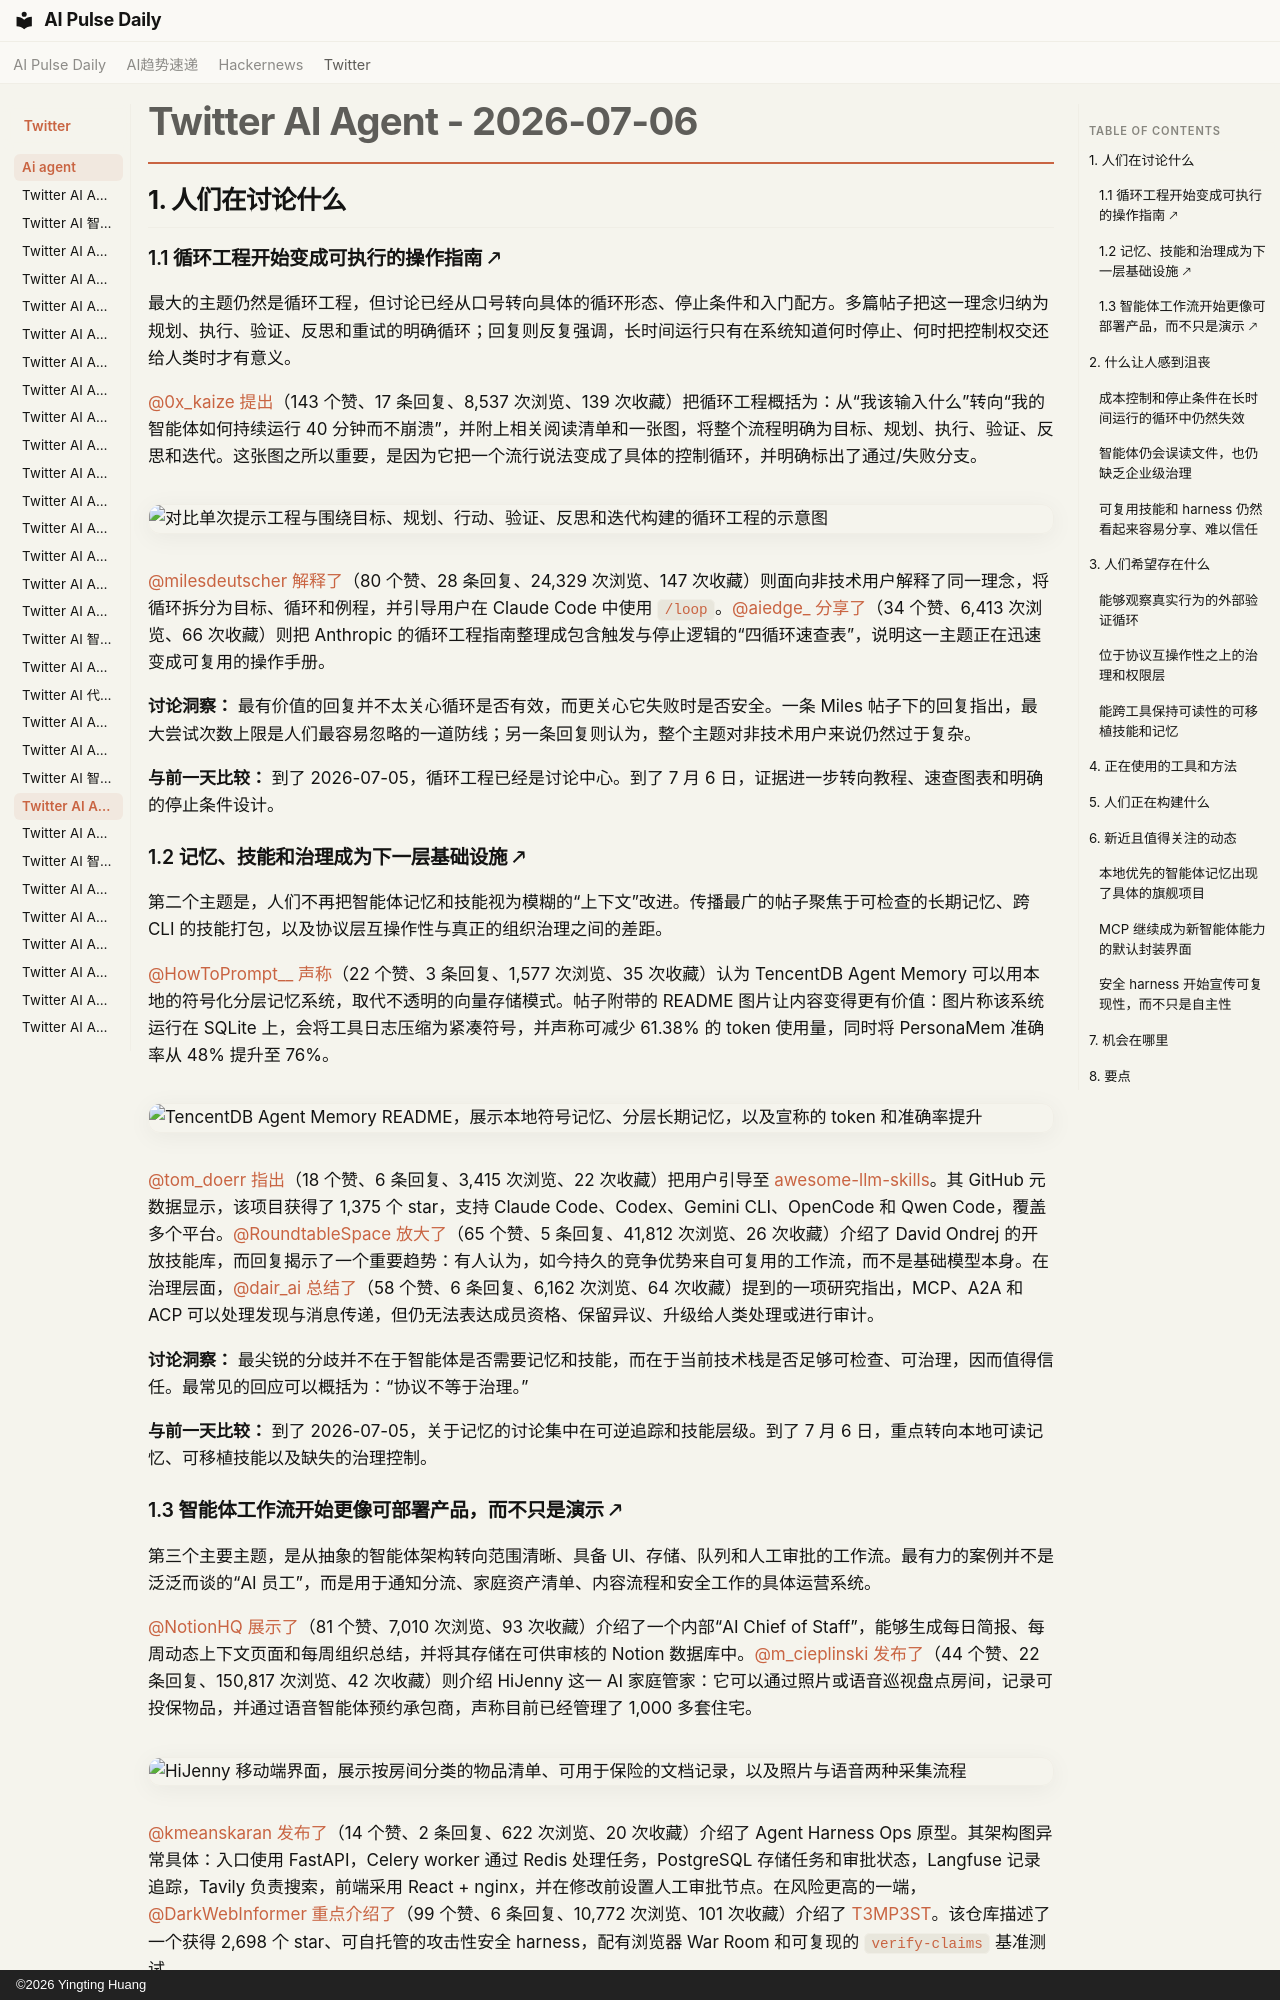

repository: vibewatch/vibewatch.github.io · page: twitter/ai-agent/2026-07-06.zh/index.html · generator: mkdocs · copyright: ©2026 Yingting Huang

# Twitter AI Agent - 2026-07-06

## 1. 人们在讨论什么

### 1.1 循环工程开始变成可执行的操作指南 🡕

最大的主题仍然是循环工程，但讨论已经从口号转向具体的循环形态、停止条件和入门配方。多篇帖子把这一理念归纳为规划、执行、验证、反思和重试的明确循环；回复则反复强调，长时间运行只有在系统知道何时停止、何时把控制权交还给人类时才有意义。

[@0x_kaize](https://x.com/0x_kaize) [提出](https://x.com/0x_kaize/status/2073743517155774641)（143 个赞、17 条回复、8,537 次浏览、139 次收藏）把循环工程概括为：从“我该输入什么”转向“我的智能体如何持续运行 40 分钟而不崩溃”，并附上相关阅读清单和一张图，将整个流程明确为目标、规划、执行、验证、反思和迭代。这张图之所以重要，是因为它把一个流行说法变成了具体的控制循环，并明确标出了通过/失败分支。

![对比单次提示工程与围绕目标、规划、行动、验证、反思和迭代构建的循环工程的示意图](https://pbs.twimg.com/media/HMdh8IGWoAABwoq.jpg)

[@milesdeutscher](https://x.com/milesdeutscher) [解释了](https://x.com/milesdeutscher/status/2073890421441548737)（80 个赞、28 条回复、24,329 次浏览、147 次收藏）则面向非技术用户解释了同一理念，将循环拆分为目标、循环和例程，并引导用户在 Claude Code 中使用 `/loop`。[@aiedge_](https://x.com/aiedge_) [分享了](https://x.com/aiedge_/status/2074216779015168283)（34 个赞、6,413 次浏览、66 次收藏）则把 Anthropic 的循环工程指南整理成包含触发与停止逻辑的“四循环速查表”，说明这一主题正在迅速变成可复用的操作手册。

**讨论洞察：** 最有价值的回复并不太关心循环是否有效，而更关心它失败时是否安全。一条 Miles 帖子下的回复指出，最大尝试次数上限是人们最容易忽略的一道防线；另一条回复则认为，整个主题对非技术用户来说仍然过于复杂。

**与前一天比较：** 到了 2026-07-05，循环工程已经是讨论中心。到了 7 月 6 日，证据进一步转向教程、速查图表和明确的停止条件设计。

### 1.2 记忆、技能和治理成为下一层基础设施 🡕

第二个主题是，人们不再把智能体记忆和技能视为模糊的“上下文”改进。传播最广的帖子聚焦于可检查的长期记忆、跨 CLI 的技能打包，以及协议层互操作性与真正的组织治理之间的差距。

[@HowToPrompt__](https://x.com/HowToPrompt__) [声称](https://x.com/HowToPrompt__/status/2074122800961614184)（22 个赞、3 条回复、1,577 次浏览、35 次收藏）认为 TencentDB Agent Memory 可以用本地的符号化分层记忆系统，取代不透明的向量存储模式。帖子附带的 README 图片让内容变得更有价值：图片称该系统运行在 SQLite 上，会将工具日志压缩为紧凑符号，并声称可减少 61.38% 的 token 使用量，同时将 PersonaMem 准确率从 48% 提升至 76%。

![TencentDB Agent Memory README，展示本地符号记忆、分层长期记忆，以及宣称的 token 和准确率提升](https://pbs.twimg.com/media/HMjDjl4a0AAcgQ3.jpg)

[@tom_doerr](https://x.com/tom_doerr) [指出](https://x.com/tom_doerr/status/2073916339085832519)（18 个赞、6 条回复、3,415 次浏览、22 次收藏）把用户引导至 [awesome-llm-skills](https://github.com/Prat011/awesome-llm-skills)。其 GitHub 元数据显示，该项目获得了 1,375 个 star，支持 Claude Code、Codex、Gemini CLI、OpenCode 和 Qwen Code，覆盖多个平台。[@RoundtableSpace](https://x.com/RoundtableSpace) [放大了](https://x.com/RoundtableSpace/status/2074044428180680882)（65 个赞、5 条回复、41,812 次浏览、26 次收藏）介绍了 David Ondrej 的开放技能库，而回复揭示了一个重要趋势：有人认为，如今持久的竞争优势来自可复用的工作流，而不是基础模型本身。在治理层面，[@dair_ai](https://x.com/dair_ai) [总结了](https://x.com/dair_ai/status/2073919886758470029)（58 个赞、6 条回复、6,162 次浏览、64 次收藏）提到的一项研究指出，MCP、A2A 和 ACP 可以处理发现与消息传递，但仍无法表达成员资格、保留异议、升级给人类处理或进行审计。

**讨论洞察：** 最尖锐的分歧并不在于智能体是否需要记忆和技能，而在于当前技术栈是否足够可检查、可治理，因而值得信任。最常见的回应可以概括为：“协议不等于治理。”

**与前一天比较：** 到了 2026-07-05，关于记忆的讨论集中在可逆追踪和技能层级。到了 7 月 6 日，重点转向本地可读记忆、可移植技能以及缺失的治理控制。
